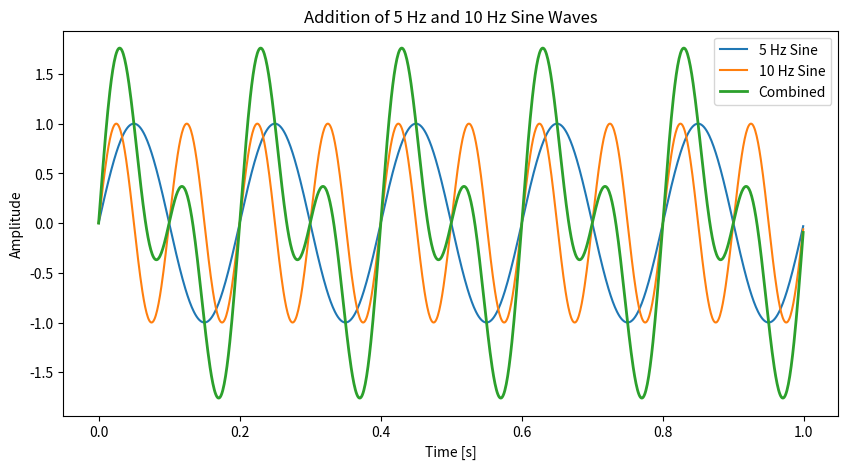

This chart was generated by the following Python code:
# [redacted]

import numpy as np
import matplotlib.pyplot as plt

# Parameters
fs = 1000   # Sampling frequency
t = np.linspace(0, 1, fs, endpoint=False)

# Signals
sine_5Hz = np.sin(2 * np.pi * 5 * t)
sine_10Hz = np.sin(2 * np.pi * 10 * t)
combined_signal = sine_5Hz + sine_10Hz

# Plot
plt.figure(figsize=(10, 5))
plt.plot(t, sine_5Hz, label='5 Hz Sine')
plt.plot(t, sine_10Hz, label='10 Hz Sine')
plt.plot(t, combined_signal, label='Combined', linewidth=2)
plt.title('Addition of 5 Hz and 10 Hz Sine Waves')
plt.xlabel('Time [s]')
plt.ylabel('Amplitude')
plt.legend()
plt.show()
